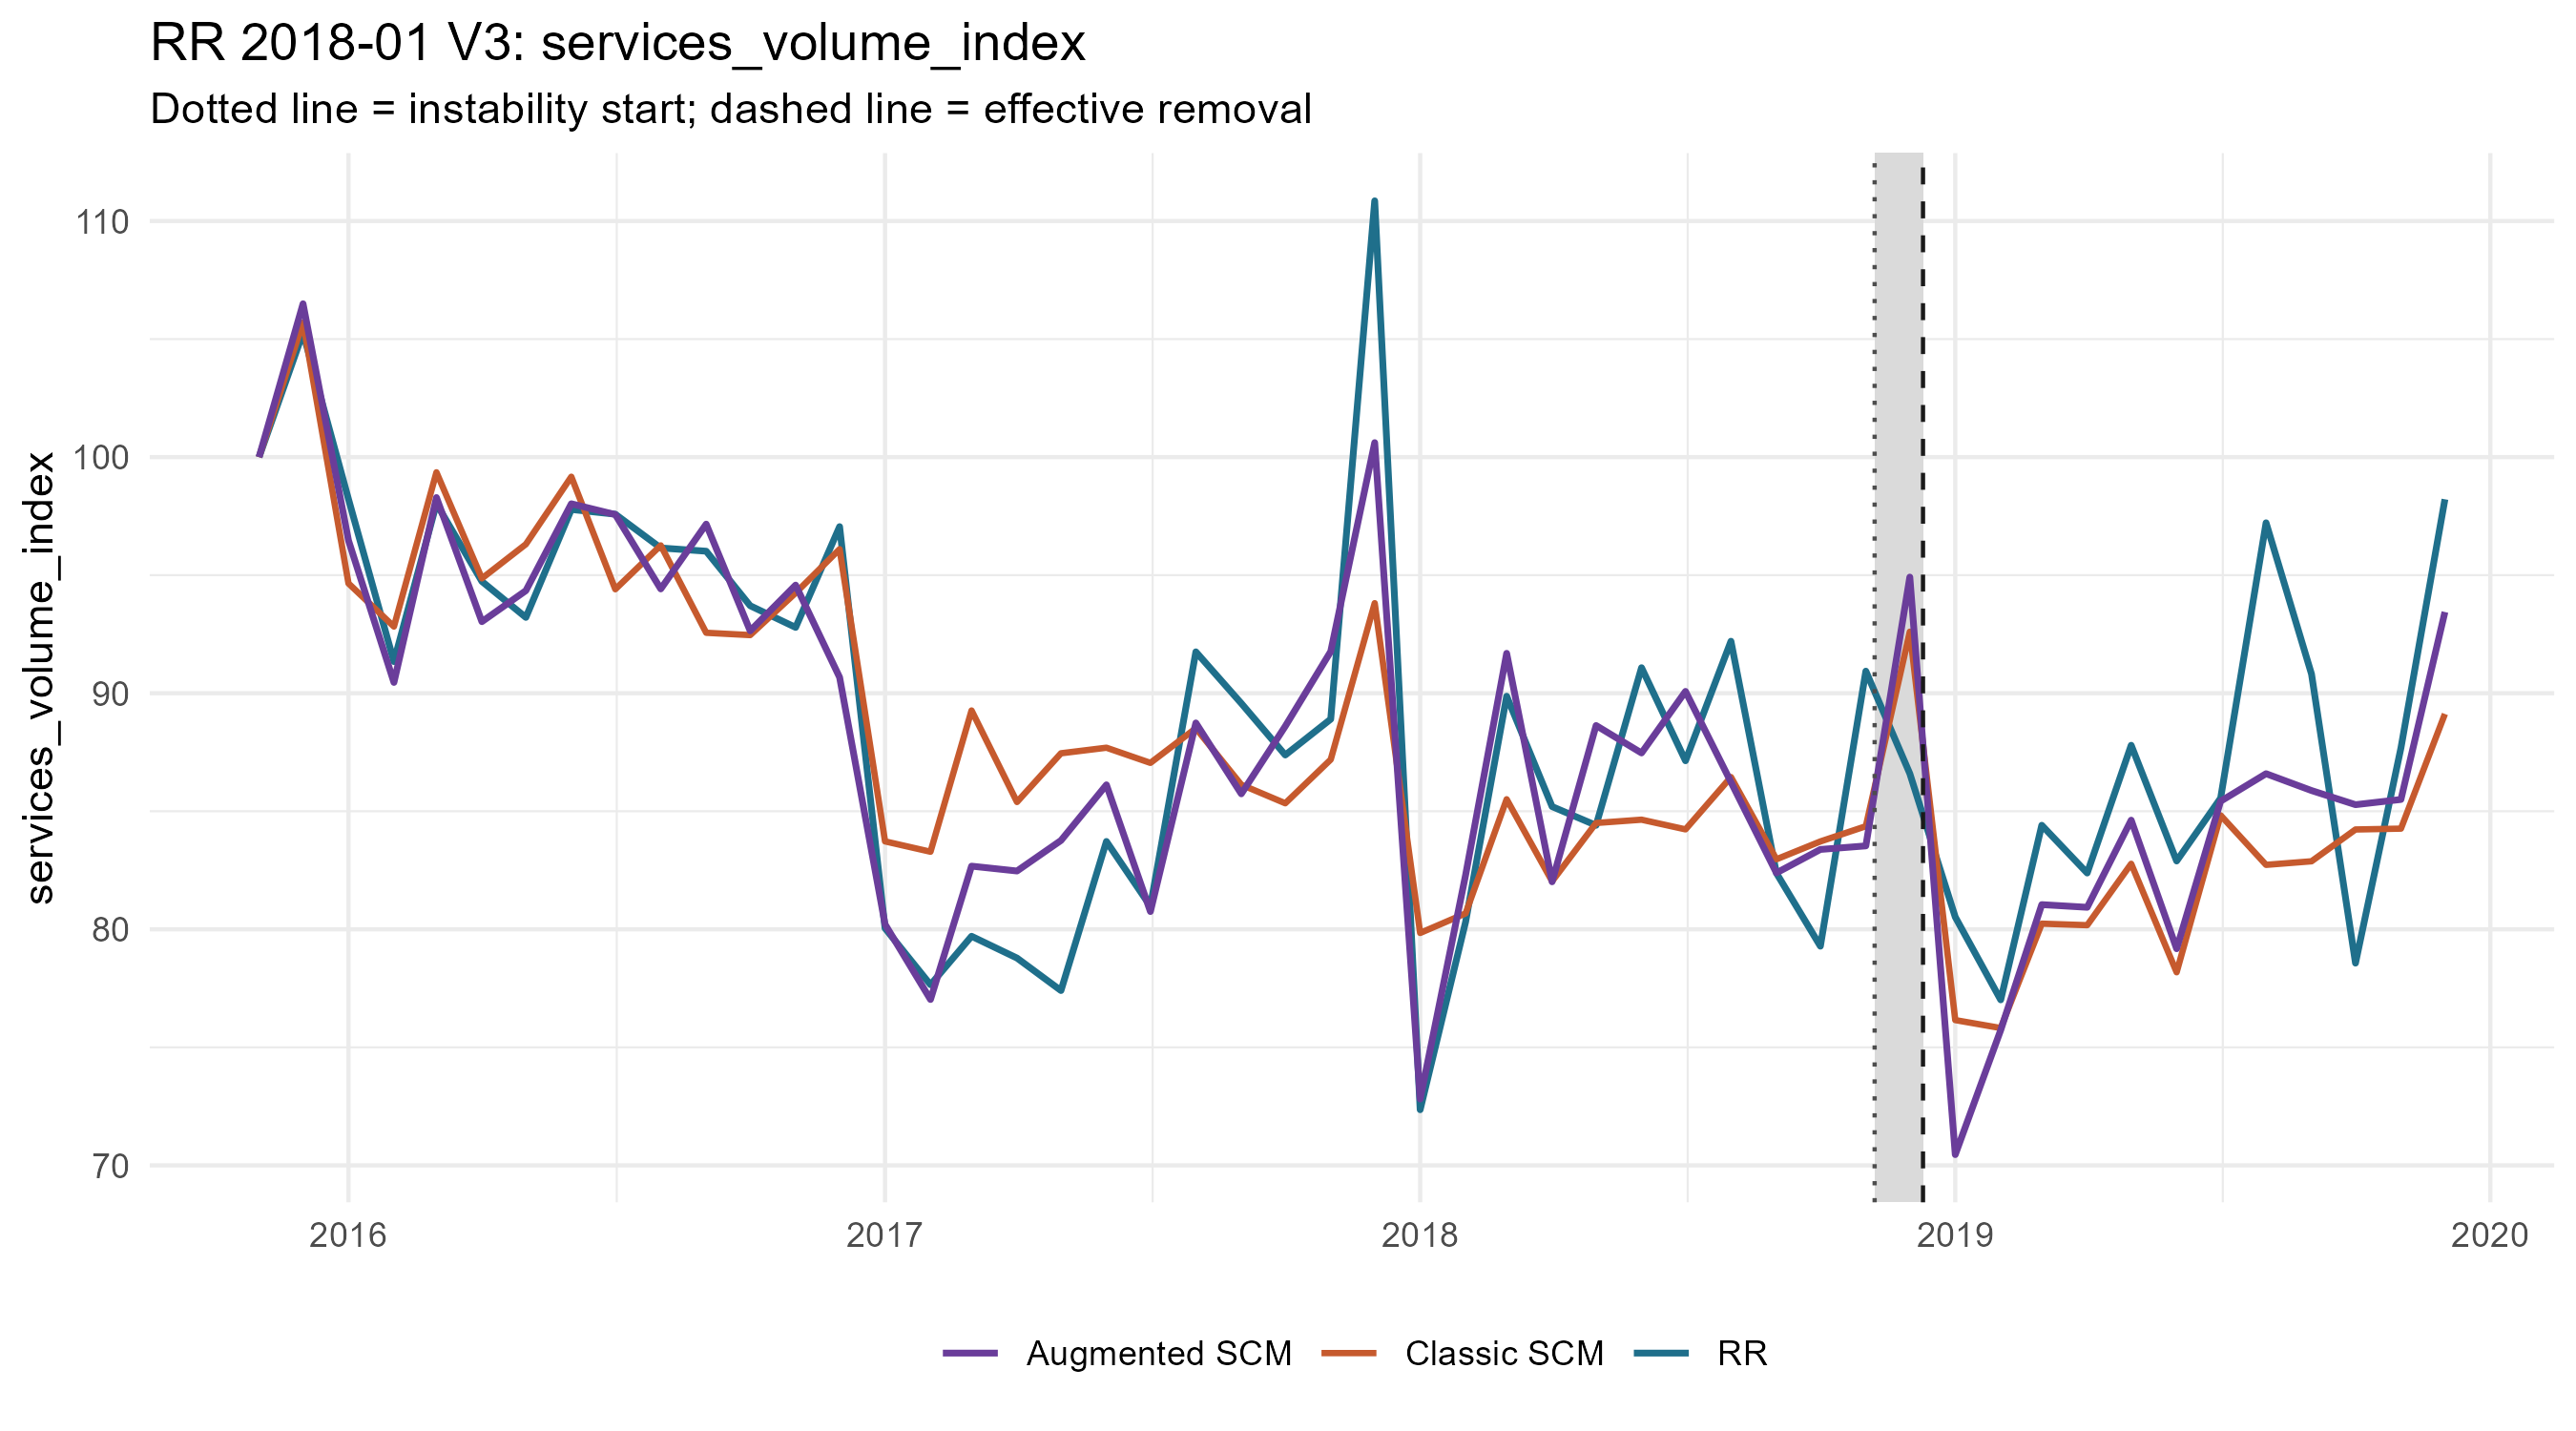

The file beside this chart, header and first rows:
period_date, analysis_period, treated_value, scm_synthetic_value, augmentation_correction, augmentation_lambda, augmentation_cv_rmse, augmented_synthetic_value, scm_gap, augmented_gap, outcome
2015-11-01, pre, 100, 100, 0, 1e-4, 0, 100, -1.4210854715202004e-14, -1.4210854715202004e-14, services_volume_index
2015-12-01, pre, 105.3, 105.7, 0.7912, 1e-4, 0.2567, 106.5, -0.4323, -1.223, services_volume_index
2016-01-01, pre, 98.22, 94.65, 1.82, 1e-4, 0.1861, 96.47, 3.568, 1.748, services_volume_index
2016-02-01, pre, 91.34, 92.82, -2.367, 1e-4, 0.3535, 90.46, -1.485, 0.8821, services_volume_index
2016-03-01, pre, 98.03, 99.36, -1.069, 1e-4, 0.4044, 98.29, -1.327, -0.2584, services_volume_index
2016-04-01, pre, 94.74, 94.86, -1.832, 0.07912, 0.3778, 93.03, -0.1273, 1.705, services_volume_index
2016-05-01, pre, 93.21, 96.31, -1.966, 1e-4, 0.2767, 94.34, -3.1, -1.134, services_volume_index
2016-06-01, pre, 97.78, 99.17, -1.145, 1e-4, 0.3048, 98.02, -1.387, -0.2416, services_volume_index
2016-07-01, pre, 97.58, 94.4, 3.165, 1e-4, 0.2927, 97.57, 3.18, 0.01475, services_volume_index
2016-08-01, pre, 96.15, 96.26, -1.844, 1e-4, 0.5234, 94.42, -0.1086, 1.736, services_volume_index
2016-09-01, pre, 96.02, 92.56, 4.603, 0.651, 0.2883, 97.16, 3.456, -1.147, services_volume_index
2016-10-01, pre, 93.71, 92.46, 0.1796, 0.9249, 0.4727, 92.64, 1.244, 1.065, services_volume_index
2016-11-01, pre, 92.79, 94.25, 0.333, 0.01941, 0.4302, 94.58, -1.46, -1.793, services_volume_index
2016-12-01, pre, 97.06, 96.1, -5.428, 8.227241341700474e-4, 0.4277, 90.67, 0.9545, 6.383, services_volume_index
2017-01-01, pre, 80.04, 83.72, -3.513, 7.609, 0.3877, 80.21, -3.68, -0.1671, services_volume_index
2017-02-01, pre, 77.65, 83.29, -6.26, 1e-4, 0.3984, 77.03, -5.635, 0.6248, services_volume_index
2017-03-01, pre, 79.71, 89.27, -6.593, 1e-4, 0.377, 82.68, -9.563, -2.97, services_volume_index
2017-04-01, pre, 78.78, 85.39, -2.922, 3.769, 0.3604, 82.47, -6.61, -3.688, services_volume_index
2017-05-01, pre, 77.41, 87.46, -3.692, 2.653, 0.1916, 83.76, -10.05, -6.358, services_volume_index
2017-06-01, pre, 83.72, 87.69, -1.572, 5.356, 0.2897, 86.12, -3.97, -2.398, services_volume_index
2017-07-01, pre, 80.97, 87.05, -6.298, 1e-4, 0.3736, 80.75, -6.074, 0.2232, services_volume_index
2017-08-01, pre, 91.75, 88.52, 0.2256, 10.81, 0.3621, 88.74, 3.237, 3.012, services_volume_index
2017-09-01, pre, 89.57, 86.13, -0.3882, 1e-4, 0.3665, 85.74, 3.445, 3.834, services_volume_index
2017-10-01, pre, 87.38, 85.34, 3.264, 1e-4, 0.3918, 88.6, 2.043, -1.222, services_volume_index
2017-11-01, pre, 88.9, 87.19, 4.578, 1e-4, 0.2491, 91.77, 1.711, -2.867, services_volume_index
2017-12-01, pre, 110.9, 93.81, 6.8, 1.867, 0.2968, 100.6, 17.04, 10.24, services_volume_index
2018-01-01, pre, 72.36, 79.84, -7.034, 1e-4, 0.3221, 72.81, -7.487, -0.453, services_volume_index
2018-02-01, pre, 80.31, 80.67, 1.628, 0.1124, 0.3314, 82.3, -0.3591, -1.987, services_volume_index
2018-03-01, pre, 89.87, 85.51, 6.182, 1e-4, 0.3158, 91.69, 4.366, -1.816, services_volume_index
2018-04-01, pre, 85.2, 82.03, -0.02201, 7.609, 0.3824, 82.01, 3.164, 3.186, services_volume_index
2018-05-01, pre, 84.4, 84.5, 4.129, 1e-4, 0.2579, 88.63, -0.09857, -4.228, services_volume_index
2018-06-01, pre, 91.08, 84.64, 2.825, 0.9249, 0.2449, 87.47, 6.439, 3.613, services_volume_index
2018-07-01, pre, 87.14, 84.23, 5.845, 1e-4, 0.2283, 90.08, 2.905, -2.94, services_volume_index
2018-08-01, pre, 92.2, 86.45, -0.2134, 0.9249, 0.3263, 86.23, 5.754, 5.968, services_volume_index
2018-09-01, pre, 82.38, 82.97, -0.5782, 1e-4, 0.2022, 82.39, -0.5856, -0.007467, services_volume_index
2018-10-01, pre, 79.28, 83.72, -0.3389, 1e-4, 0.2448, 83.38, -4.437, -4.098, services_volume_index
2018-11-01, crisis, 90.94, 84.37, -0.8323, 10.81, 0.3932, 83.53, 6.571, 7.403, services_volume_index
2018-12-01, crisis, 86.6, 92.6, 2.316, 1e-4, 0.5618, 94.92, -6.009, -8.325, services_volume_index
2019-01-01, post, 80.52, 76.15, -5.698, 5.356, 0.4321, 70.46, 4.366, 10.06, services_volume_index
2019-02-01, post, 77.01, 75.82, -0.0881, 21.83, 0.4454, 75.73, 1.193, 1.281, services_volume_index
2019-03-01, post, 84.41, 80.24, 0.8067, 15.36, 0.4616, 81.05, 4.169, 3.362, services_volume_index
2019-04-01, post, 82.38, 80.17, 0.7582, 31.01, 0.5732, 80.93, 2.209, 1.451, services_volume_index
2019-05-01, post, 87.8, 82.78, 1.848, 21.83, 0.646, 84.62, 5.02, 3.172, services_volume_index
2019-06-01, post, 82.89, 78.18, 0.9956, 21.83, 0.4501, 79.18, 4.713, 3.717, services_volume_index
2019-07-01, post, 85.55, 84.83, 0.5965, 7.609, 0.4022, 85.42, 0.7259, 0.1294, services_volume_index
2019-08-01, post, 97.22, 82.73, 3.861, 3.769, 0.4583, 86.59, 14.49, 10.63, services_volume_index
2019-09-01, post, 90.81, 82.88, 2.996, 5.356, 0.3818, 85.88, 7.931, 4.934, services_volume_index
2019-10-01, post, 78.57, 84.23, 1.05, 3.769, 0.3366, 85.28, -5.661, -6.712, services_volume_index
2019-11-01, post, 87.68, 84.26, 1.236, 7.609, 0.4452, 85.5, 3.419, 2.183, services_volume_index
2019-12-01, post, 98.21, 89.12, 4.318, 0.1597, 0.6436, 93.44, 9.093, 4.775, services_volume_index
